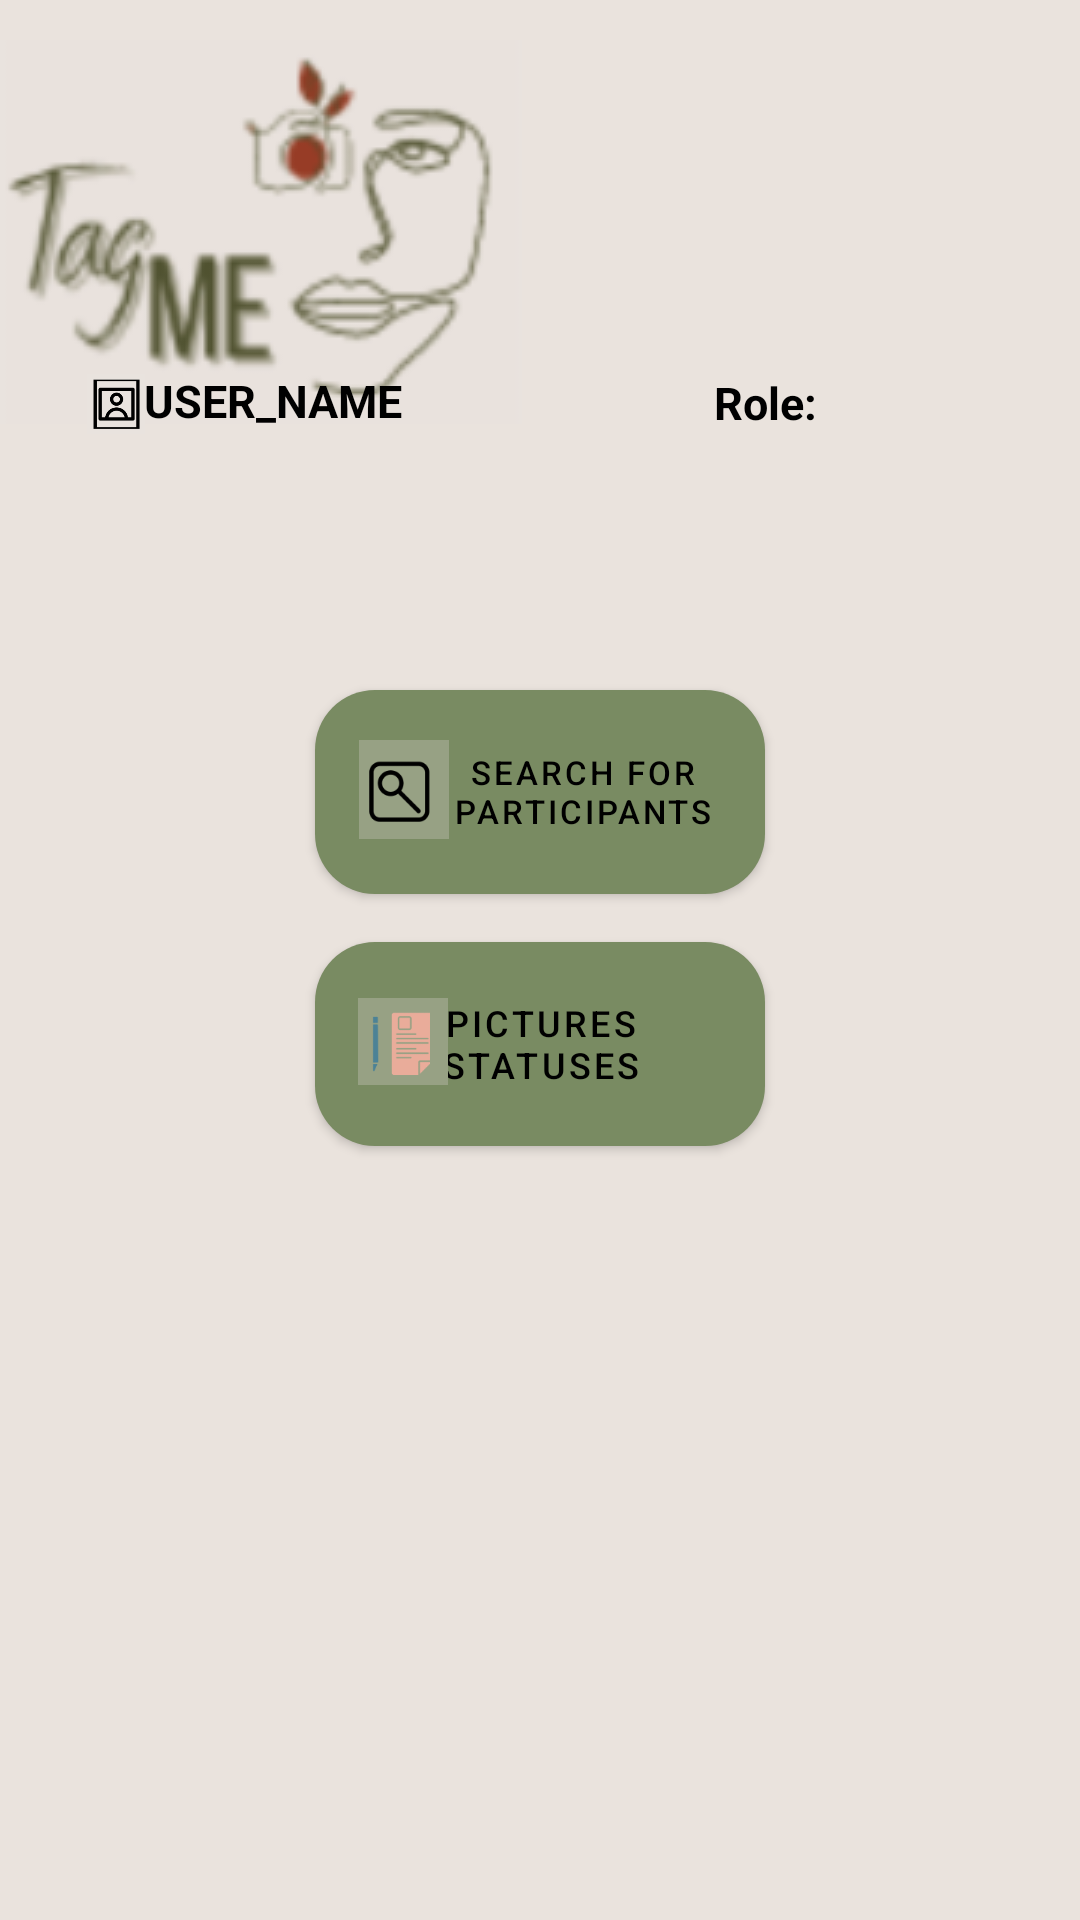

This screen was rendered from an Android layout file. Write that file and the resources it references.
<!-- AndroidManifest.xml: application theme Theme.HCI -->
<!-- res/layout/navigate.xml -->
<?xml version="1.0" encoding="utf-8"?>
<androidx.constraintlayout.widget.ConstraintLayout xmlns:android="http://schemas.android.com/apk/res/android"
    xmlns:app="http://schemas.android.com/apk/res-auto"
    xmlns:tools="http://schemas.android.com/tools"
    android:layout_width="match_parent"
    android:layout_height="match_parent"
    tools:context=".NavigateActivity"
    android:background="#EAE3DD"
    >

    <ImageView
        android:layout_width="wrap_content"
        android:layout_height="wrap_content"
        android:src="@drawable/tag_me"
        app:layout_constraintBaseline_toBottomOf="parent"
        app:layout_constraintBottom_toBottomOf="parent"
        app:layout_constraintEnd_toEndOf="parent"
        app:layout_constraintHorizontal_bias="0.0"
        app:layout_constraintStart_toStartOf="parent"
        app:layout_constraintTop_toTopOf="parent"
        app:layout_constraintVertical_bias="0.026" />

    <com.google.android.material.textview.MaterialTextView
        android:layout_width="wrap_content"
        android:layout_height="wrap_content"
        android:text="USER_NAME"
        android:textColor="@color/black"
        android:textSize="15sp"
        android:textStyle="bold"
        app:layout_constraintBottom_toBottomOf="parent"
        app:layout_constraintEnd_toEndOf="parent"
        app:layout_constraintHorizontal_bias="0.175"
        app:layout_constraintStart_toStartOf="parent"
        app:layout_constraintTop_toTopOf="parent"
        app:layout_constraintVertical_bias="0.199" />

    <ImageView
        android:layout_width="20dp"
        android:layout_height="20dp"
        android:src="@drawable/img_placeholder"
        app:layout_constraintBaseline_toBottomOf="parent"
        app:layout_constraintBottom_toBottomOf="parent"
        app:layout_constraintEnd_toEndOf="parent"
        app:layout_constraintHorizontal_bias="0.084"
        app:layout_constraintStart_toStartOf="parent"
        app:layout_constraintTop_toTopOf="parent"
        app:layout_constraintVertical_bias="0.201" />

    <com.google.android.material.textview.MaterialTextView
        android:layout_width="wrap_content"
        android:layout_height="wrap_content"
        android:paddingLeft="150dp"
        android:text="Role:"
        android:textColor="@color/black"
        android:textSize="15sp"
        android:textStyle="bold"
        app:layout_constraintBottom_toBottomOf="parent"
        app:layout_constraintEnd_toEndOf="parent"
        app:layout_constraintStart_toStartOf="parent"
        app:layout_constraintTop_toTopOf="parent"
        app:layout_constraintVertical_bias="0.20" />


    <com.google.android.material.button.MaterialButton
        android:layout_width="150dp"
        android:layout_height="80dp"
        android:text="Search For Participants"
        android:paddingLeft="45dp"
        app:cornerRadius="20dp"
        android:textColor="@color/black"
        android:textSize="11sp"
        app:layout_constraintBottom_toBottomOf="parent"
        app:layout_constraintEnd_toEndOf="parent"
        app:layout_constraintStart_toStartOf="parent"
        app:layout_constraintTop_toTopOf="parent"
        app:layout_constraintVertical_bias="0.40"
        />

    <ImageView
        android:layout_width="30dp"
        android:layout_height="35dp"
        android:elevation="2dp"
        android:src="@drawable/search_icon"
        app:layout_constraintBaseline_toBottomOf="parent"
        app:layout_constraintBottom_toBottomOf="parent"
        app:layout_constraintEnd_toEndOf="parent"
        app:layout_constraintHorizontal_bias="0.363"
        app:layout_constraintStart_toStartOf="parent"
        app:layout_constraintTop_toTopOf="parent"
        app:layout_constraintVertical_bias="0.406" />


    <com.google.android.material.button.MaterialButton
        android:layout_width="150dp"
        android:layout_height="80dp"
        android:text="Pictures Statuses"
        app:cornerRadius="20dp"
        android:textColor="@color/black"
        android:textSize="12sp"
        app:layout_constraintBottom_toBottomOf="parent"
        app:layout_constraintEnd_toEndOf="parent"
        app:layout_constraintStart_toStartOf="parent"
        app:layout_constraintTop_toTopOf="parent"
        app:layout_constraintVertical_bias="0.55"
        />

    <ImageView
        android:layout_width="30dp"
        android:layout_height="35dp"
        android:elevation="2dp"
        android:src="@drawable/status_icon"
        app:layout_constraintBaseline_toBottomOf="parent"
        app:layout_constraintBottom_toBottomOf="parent"
        app:layout_constraintEnd_toEndOf="parent"
        app:layout_constraintHorizontal_bias="0.362"
        app:layout_constraintStart_toStartOf="parent"
        app:layout_constraintTop_toTopOf="parent"
        app:layout_constraintVertical_bias="0.545" />

</androidx.constraintlayout.widget.ConstraintLayout>
<!-- resources referenced by this layout -->
<resources>
  <!-- drawable img_placeholder: png bitmap (drawable, 8114 bytes) -->
  <!-- drawable search_icon: png bitmap (drawable, 7591 bytes) -->
  <!-- drawable status_icon: png bitmap (drawable, 6337 bytes) -->
  <!-- drawable tag_me: png bitmap (drawable-v24, 21792 bytes) -->
  <style name="Theme.HCI" parent="Theme.MaterialComponents.DayNight.NoActionBar">
          
          <item name="colorPrimary">#798B62</item>
          <item name="colorPrimaryVariant">@color/purple_700</item>
          <item name="colorOnPrimary">@color/white</item>
          
          <item name="colorSecondary">@color/teal_200</item>
          <item name="colorSecondaryVariant">@color/teal_700</item>
          <item name="colorOnSecondary">@color/black</item>
          
          <item name="android:statusBarColor">?attr/colorPrimaryVariant</item>
          
      </style>
  <!-- not gathered from this repository: default colours our renderer supplied (Android Studio template values) -->
  <color name="purple_700">#FF3700B3</color>
  <color name="teal_200">#FF03DAC5</color>
  <color name="teal_700">#FF018786</color>
  <color name="black">#FF000000</color>
  <color name="white">#FFFFFFFF</color>
</resources>
